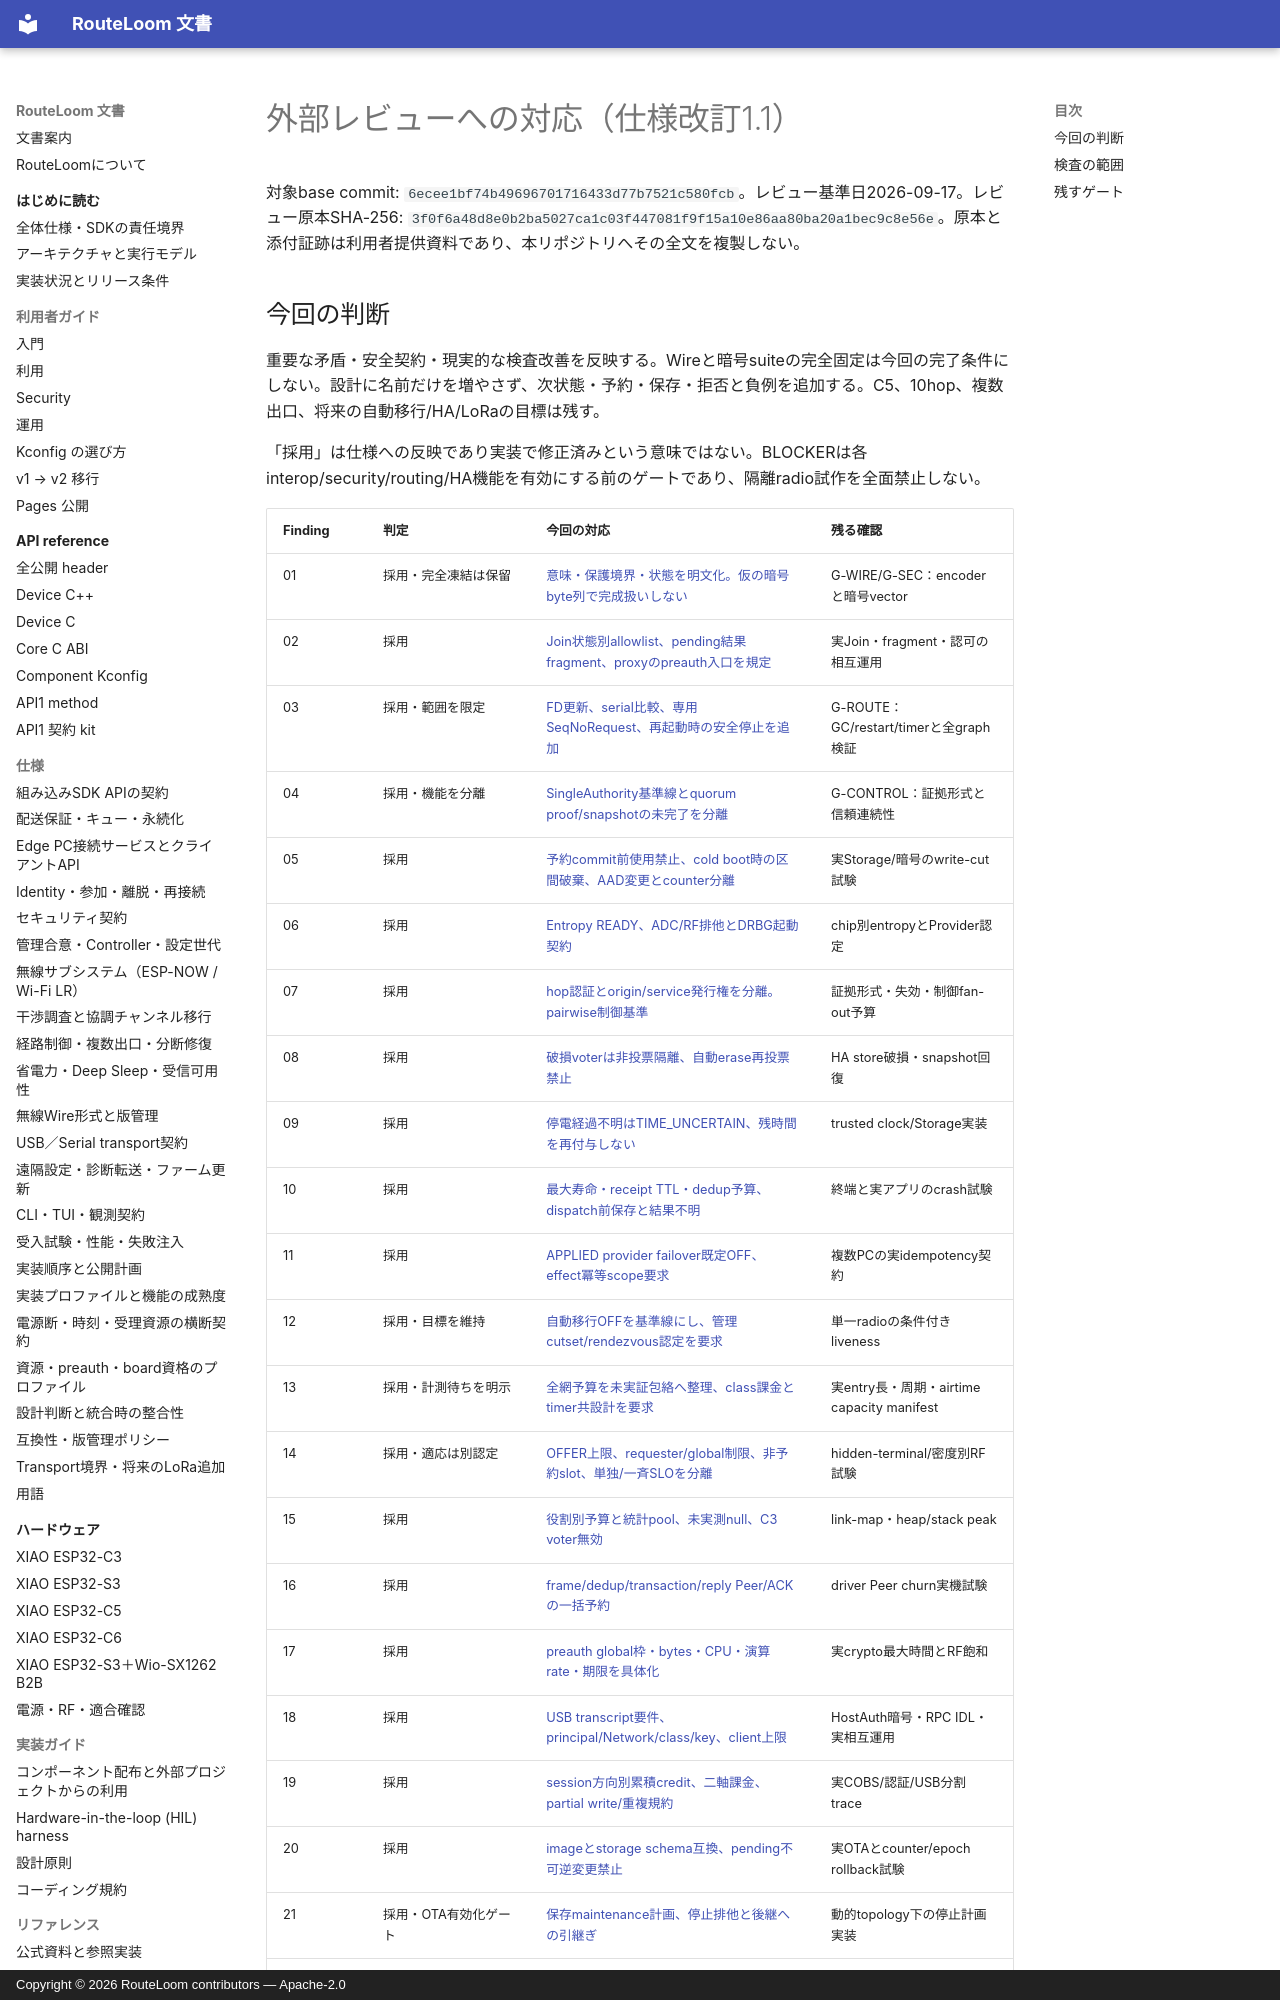

repository: MOVEI144/RouteLoom · page: reviews/2026-09-17-response/index.html · generator: mkdocs · copyright: Copyright © 2026 RouteLoom contributors — Apache-2.0

# 外部レビューへの対応（仕様改訂1.1）

対象base commit: `6ecee1bf74b49696701716433d77b7521c580fcb`。レビュー基準日2026-09-17。レビュー原本SHA-256: `3f0f6a48d8e0b2ba5027ca1c03f447081f9f15a10e86aa80ba20a1bec9c8e56e`。原本と添付証跡は利用者提供資料であり、本リポジトリへその全文を複製しない。
